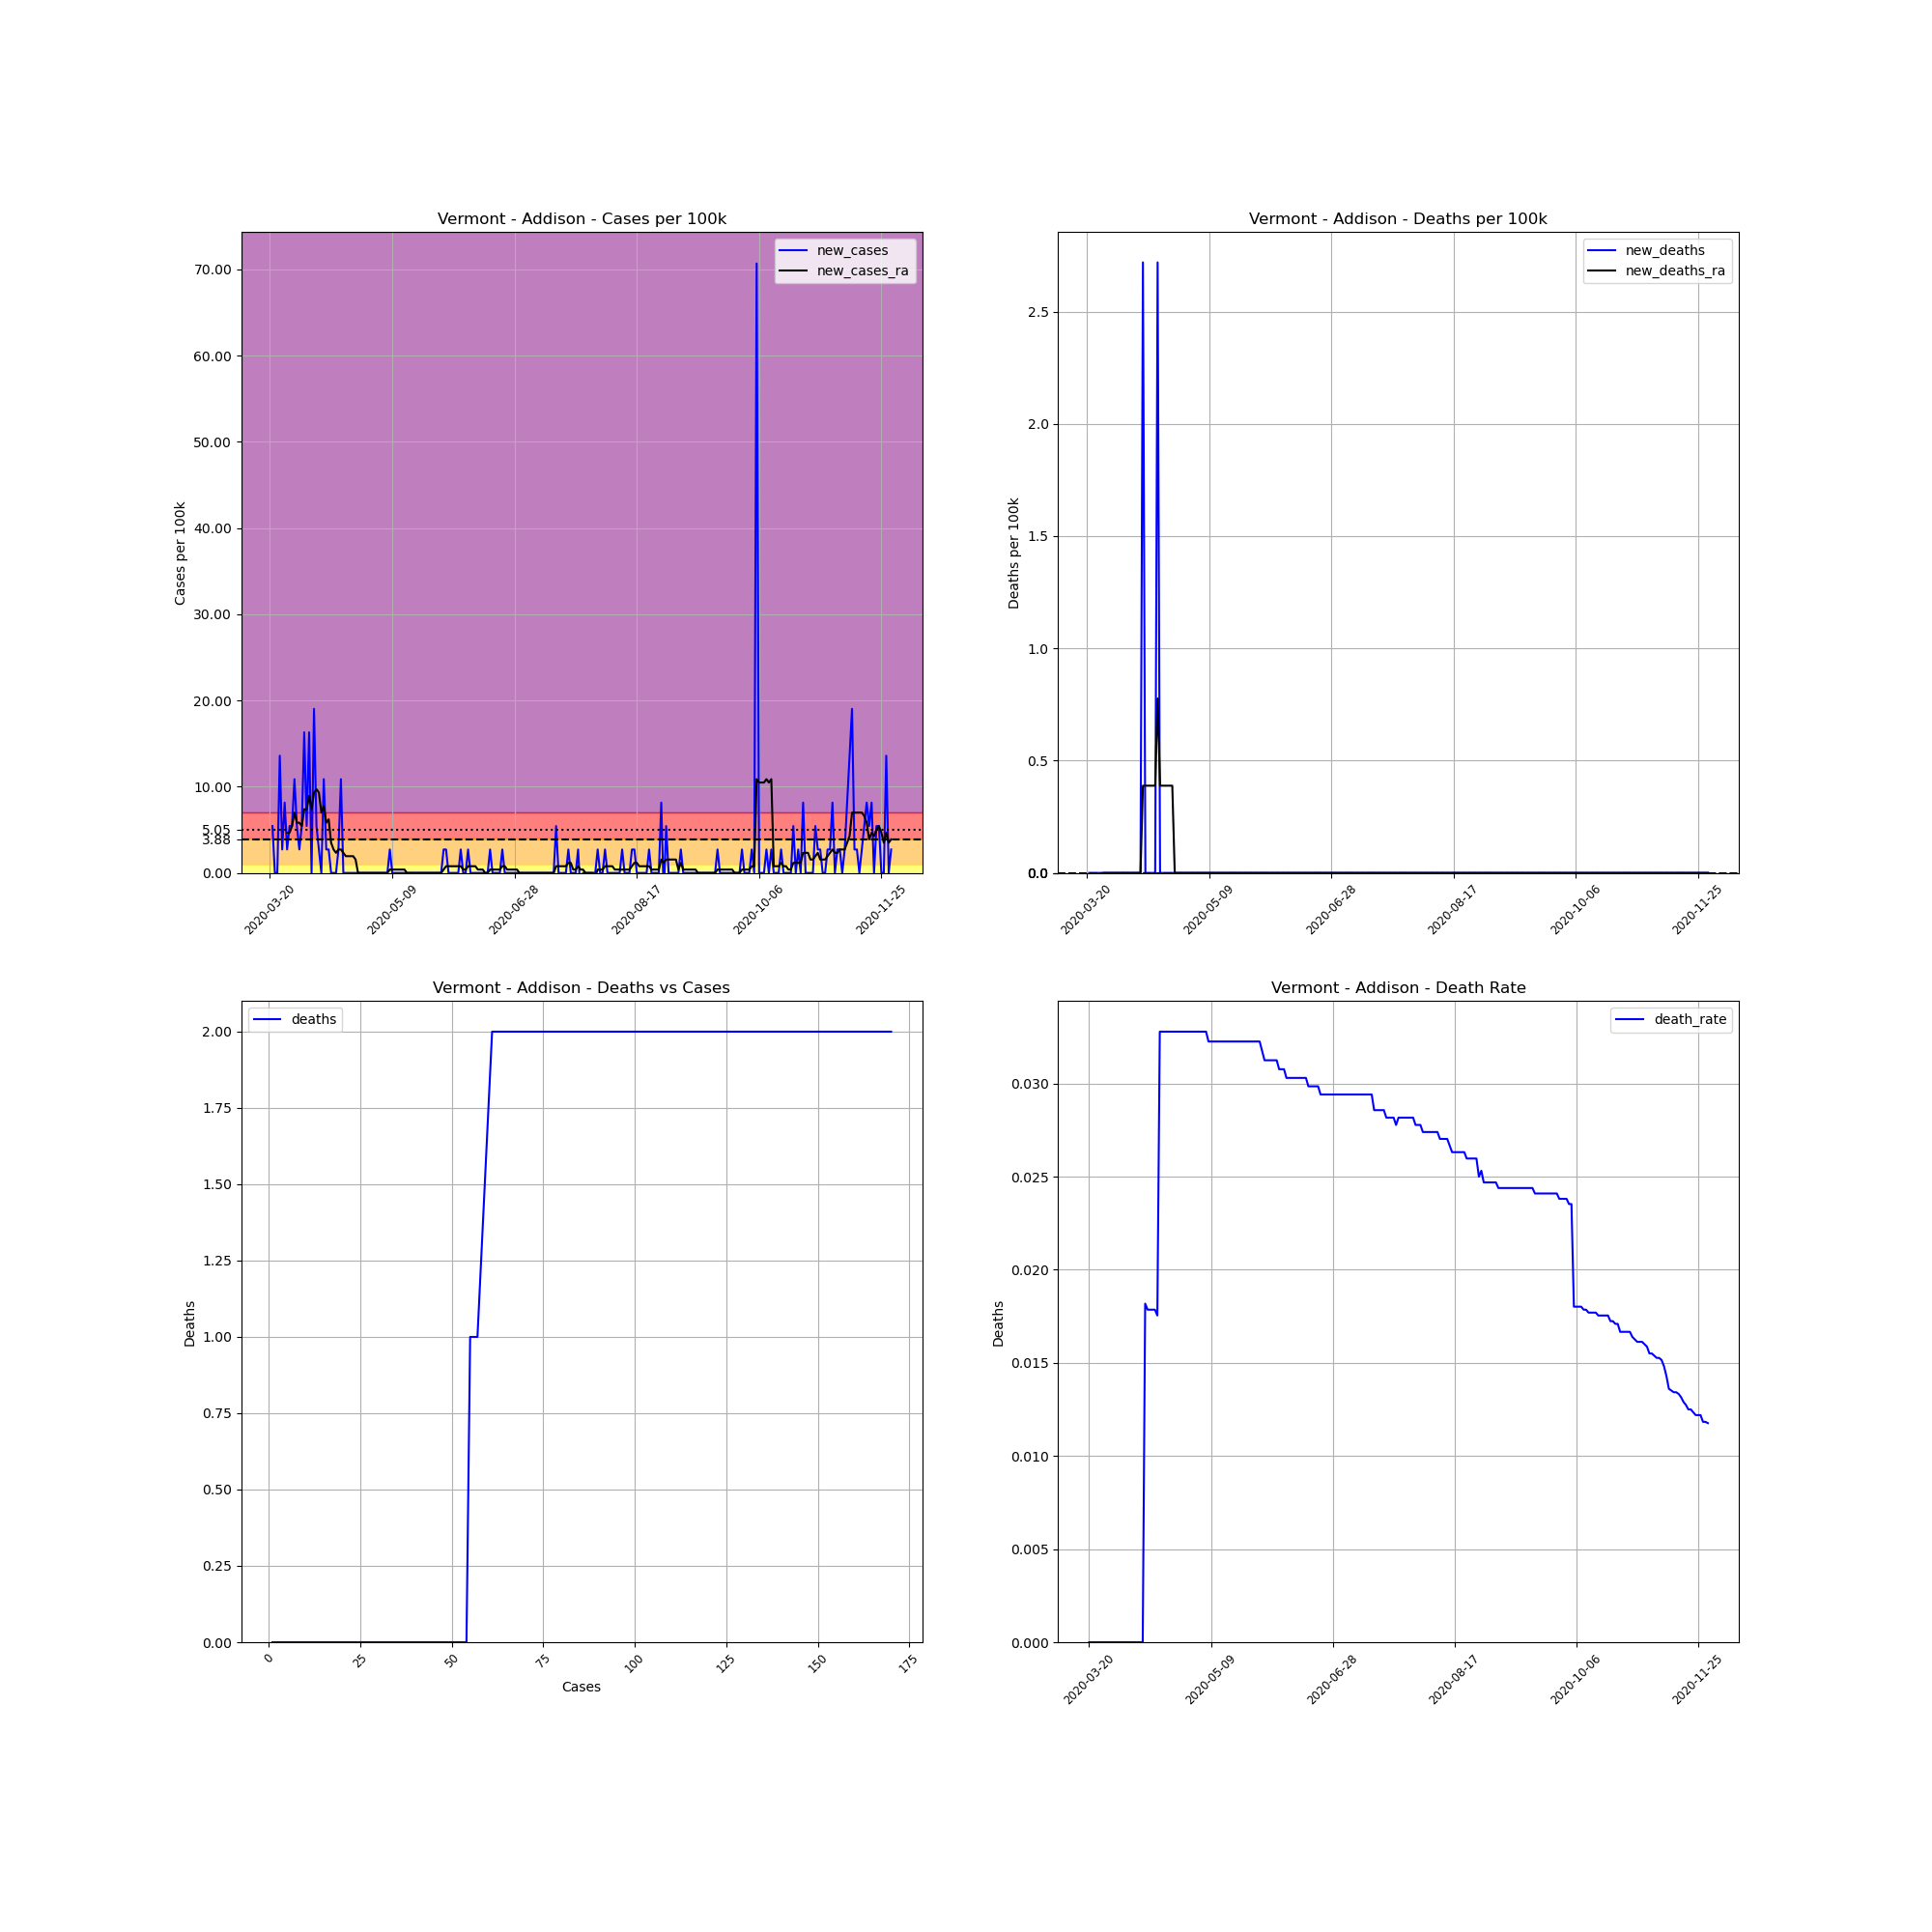

The data file committed next to this chart (first rows):
, date, county, state, fips, cases, deaths, COUNTY, STNAME, CTYNAME, POPESTIMATE2019, cases_per_100k, deaths_per_100k, death_rate, new_cases, new_deaths, new_cases_ra, new_deaths_ra
228716, 2020-03-20, Addison, Vermont, 50001, 1, 0.0, 1, Vermont, Addison, 36777, 2.719, 0.0, 0.0, , , , 
228717, 2020-03-21, Addison, Vermont, 50001, 3, 0.0, 1, Vermont, Addison, 36777, 8.157, 0.0, 0.0, 5.438, 0.0, , 
228718, 2020-03-22, Addison, Vermont, 50001, 3, 0.0, 1, Vermont, Addison, 36777, 8.157, 0.0, 0.0, 0.0, 0.0, , 
228719, 2020-03-23, Addison, Vermont, 50001, 3, 0.0, 1, Vermont, Addison, 36777, 8.157, 0.0, 0.0, 0.0, 0.0, , 
228720, 2020-03-24, Addison, Vermont, 50001, 8, 0.0, 1, Vermont, Addison, 36777, 21.75, 0.0, 0.0, 13.6, 0.0, , 
228721, 2020-03-25, Addison, Vermont, 50001, 9, 0.0, 1, Vermont, Addison, 36777, 24.47, 0.0, 0.0, 2.719, 0.0, , 
228722, 2020-03-26, Addison, Vermont, 50001, 12, 0.0, 1, Vermont, Addison, 36777, 32.63, 0.0, 0.0, 8.157, 0.0, , 
228723, 2020-03-27, Addison, Vermont, 50001, 13, 0.0, 1, Vermont, Addison, 36777, 35.35, 0.0, 0.0, 2.719, 0.0, 4.661, 0.0
228724, 2020-03-28, Addison, Vermont, 50001, 15, 0.0, 1, Vermont, Addison, 36777, 40.79, 0.0, 0.0, 5.438, 0.0, 4.661, 0.0
228725, 2020-03-29, Addison, Vermont, 50001, 17, 0.0, 1, Vermont, Addison, 36777, 46.22, 0.0, 0.0, 5.438, 0.0, 5.438, 0.0
228726, 2020-03-30, Addison, Vermont, 50001, 21, 0.0, 1, Vermont, Addison, 36777, 57.1, 0.0, 0.0, 10.88, 0.0, 6.992, 0.0
228727, 2020-03-31, Addison, Vermont, 50001, 23, 0.0, 1, Vermont, Addison, 36777, 62.54, 0.0, 0.0, 5.438, 0.0, 5.827, 0.0
228728, 2020-04-01, Addison, Vermont, 50001, 24, 0.0, 1, Vermont, Addison, 36777, 65.26, 0.0, 0.0, 2.719, 0.0, 5.827, 0.0
228729, 2020-04-02, Addison, Vermont, 50001, 26, 0.0, 1, Vermont, Addison, 36777, 70.7, 0.0, 0.0, 5.438, 0.0, 5.438, 0.0
228730, 2020-04-03, Addison, Vermont, 50001, 32, 0.0, 1, Vermont, Addison, 36777, 87.01, 0.0, 0.0, 16.31, 0.0, 7.38, 0.0
228731, 2020-04-04, Addison, Vermont, 50001, 34, 0.0, 1, Vermont, Addison, 36777, 92.45, 0.0, 0.0, 5.438, 0.0, 7.38, 0.0
228732, 2020-04-05, Addison, Vermont, 50001, 40, 0.0, 1, Vermont, Addison, 36777, 108.8, 0.0, 0.0, 16.31, 0.0, 8.934, 0.0
228733, 2020-04-06, Addison, Vermont, 50001, 40, 0.0, 1, Vermont, Addison, 36777, 108.8, 0.0, 0.0, 0.0, 0.0, 7.38, 0.0
228734, 2020-04-07, Addison, Vermont, 50001, 47, 0.0, 1, Vermont, Addison, 36777, 127.8, 0.0, 0.0, 19.03, 0.0, 9.323, 0.0
228735, 2020-04-08, Addison, Vermont, 50001, 49, 0.0, 1, Vermont, Addison, 36777, 133.2, 0.0, 0.0, 5.438, 0.0, 9.711, 0.0
228736, 2020-04-09, Addison, Vermont, 50001, 50, 0.0, 1, Vermont, Addison, 36777, 136, 0.0, 0.0, 2.719, 0.0, 9.323, 0.0
228737, 2020-04-10, Addison, Vermont, 50001, 50, 0.0, 1, Vermont, Addison, 36777, 136, 0.0, 0.0, 0.0, 0.0, 6.992, 0.0
228738, 2020-04-11, Addison, Vermont, 50001, 54, 0.0, 1, Vermont, Addison, 36777, 146.8, 0.0, 0.0, 10.88, 0.0, 7.769, 0.0
228739, 2020-04-12, Addison, Vermont, 50001, 55, 1.0, 1, Vermont, Addison, 36777, 149.5, 2.719, 0.01818, 2.719, 2.719, 5.827, 0.3884
228740, 2020-04-13, Addison, Vermont, 50001, 56, 1.0, 1, Vermont, Addison, 36777, 152.3, 2.719, 0.01786, 2.719, 0.0, 6.215, 0.3884
228741, 2020-04-14, Addison, Vermont, 50001, 56, 1.0, 1, Vermont, Addison, 36777, 152.3, 2.719, 0.01786, 0.0, 0.0, 3.496, 0.3884
228742, 2020-04-15, Addison, Vermont, 50001, 56, 1.0, 1, Vermont, Addison, 36777, 152.3, 2.719, 0.01786, 0.0, 0.0, 2.719, 0.3884
228743, 2020-04-16, Addison, Vermont, 50001, 56, 1.0, 1, Vermont, Addison, 36777, 152.3, 2.719, 0.01786, 0.0, 0.0, 2.331, 0.3884
228744, 2020-04-17, Addison, Vermont, 50001, 57, 1.0, 1, Vermont, Addison, 36777, 155, 2.719, 0.01754, 2.719, 0.0, 2.719, 0.3884
228745, 2020-04-18, Addison, Vermont, 50001, 61, 2.0, 1, Vermont, Addison, 36777, 165.9, 5.438, 0.03279, 10.88, 2.719, 2.719, 0.7769
228746, 2020-04-19, Addison, Vermont, 50001, 61, 2.0, 1, Vermont, Addison, 36777, 165.9, 5.438, 0.03279, 0.0, 0.0, 2.331, 0.3884
228747, 2020-04-20, Addison, Vermont, 50001, 61, 2.0, 1, Vermont, Addison, 36777, 165.9, 5.438, 0.03279, 0.0, 0.0, 1.942, 0.3884
228748, 2020-04-21, Addison, Vermont, 50001, 61, 2.0, 1, Vermont, Addison, 36777, 165.9, 5.438, 0.03279, 0.0, 0.0, 1.942, 0.3884
228749, 2020-04-22, Addison, Vermont, 50001, 61, 2.0, 1, Vermont, Addison, 36777, 165.9, 5.438, 0.03279, 0.0, 0.0, 1.942, 0.3884
228750, 2020-04-23, Addison, Vermont, 50001, 61, 2.0, 1, Vermont, Addison, 36777, 165.9, 5.438, 0.03279, 0.0, 0.0, 1.942, 0.3884
228751, 2020-04-24, Addison, Vermont, 50001, 61, 2.0, 1, Vermont, Addison, 36777, 165.9, 5.438, 0.03279, 0.0, 0.0, 1.554, 0.3884
228752, 2020-04-25, Addison, Vermont, 50001, 61, 2.0, 1, Vermont, Addison, 36777, 165.9, 5.438, 0.03279, 0.0, 0.0, 0.0, 0.0
228753, 2020-04-26, Addison, Vermont, 50001, 61, 2.0, 1, Vermont, Addison, 36777, 165.9, 5.438, 0.03279, 0.0, 0.0, 0.0, 0.0
228754, 2020-04-27, Addison, Vermont, 50001, 61, 2.0, 1, Vermont, Addison, 36777, 165.9, 5.438, 0.03279, 0.0, 0.0, 0.0, 0.0
228755, 2020-04-28, Addison, Vermont, 50001, 61, 2.0, 1, Vermont, Addison, 36777, 165.9, 5.438, 0.03279, 0.0, 0.0, 0.0, 0.0
228756, 2020-04-29, Addison, Vermont, 50001, 61, 2.0, 1, Vermont, Addison, 36777, 165.9, 5.438, 0.03279, 0.0, 0.0, 0.0, 0.0
228757, 2020-04-30, Addison, Vermont, 50001, 61, 2.0, 1, Vermont, Addison, 36777, 165.9, 5.438, 0.03279, 0.0, 0.0, 0.0, 0.0
228758, 2020-05-01, Addison, Vermont, 50001, 61, 2.0, 1, Vermont, Addison, 36777, 165.9, 5.438, 0.03279, 0.0, 0.0, 0.0, 0.0
228759, 2020-05-02, Addison, Vermont, 50001, 61, 2.0, 1, Vermont, Addison, 36777, 165.9, 5.438, 0.03279, 0.0, 0.0, 0.0, 0.0
228760, 2020-05-03, Addison, Vermont, 50001, 61, 2.0, 1, Vermont, Addison, 36777, 165.9, 5.438, 0.03279, 0.0, 0.0, 0.0, 0.0
228761, 2020-05-04, Addison, Vermont, 50001, 61, 2.0, 1, Vermont, Addison, 36777, 165.9, 5.438, 0.03279, 0.0, 0.0, 0.0, 0.0
228762, 2020-05-05, Addison, Vermont, 50001, 61, 2.0, 1, Vermont, Addison, 36777, 165.9, 5.438, 0.03279, 0.0, 0.0, 0.0, 0.0
228763, 2020-05-06, Addison, Vermont, 50001, 61, 2.0, 1, Vermont, Addison, 36777, 165.9, 5.438, 0.03279, 0.0, 0.0, 0.0, 0.0
228764, 2020-05-07, Addison, Vermont, 50001, 61, 2.0, 1, Vermont, Addison, 36777, 165.9, 5.438, 0.03279, 0.0, 0.0, 0.0, 0.0
228765, 2020-05-08, Addison, Vermont, 50001, 62, 2.0, 1, Vermont, Addison, 36777, 168.6, 5.438, 0.03226, 2.719, 0.0, 0.3884, 0.0
228766, 2020-05-09, Addison, Vermont, 50001, 62, 2.0, 1, Vermont, Addison, 36777, 168.6, 5.438, 0.03226, 0.0, 0.0, 0.3884, 0.0
228767, 2020-05-10, Addison, Vermont, 50001, 62, 2.0, 1, Vermont, Addison, 36777, 168.6, 5.438, 0.03226, 0.0, 0.0, 0.3884, 0.0
228768, 2020-05-11, Addison, Vermont, 50001, 62, 2.0, 1, Vermont, Addison, 36777, 168.6, 5.438, 0.03226, 0.0, 0.0, 0.3884, 0.0
228769, 2020-05-12, Addison, Vermont, 50001, 62, 2.0, 1, Vermont, Addison, 36777, 168.6, 5.438, 0.03226, 0.0, 0.0, 0.3884, 0.0
228770, 2020-05-13, Addison, Vermont, 50001, 62, 2.0, 1, Vermont, Addison, 36777, 168.6, 5.438, 0.03226, 0.0, 0.0, 0.3884, 0.0
228771, 2020-05-14, Addison, Vermont, 50001, 62, 2.0, 1, Vermont, Addison, 36777, 168.6, 5.438, 0.03226, 0.0, 0.0, 0.3884, 0.0
228772, 2020-05-15, Addison, Vermont, 50001, 62, 2.0, 1, Vermont, Addison, 36777, 168.6, 5.438, 0.03226, 0.0, 0.0, 0.0, 0.0
228773, 2020-05-16, Addison, Vermont, 50001, 62, 2.0, 1, Vermont, Addison, 36777, 168.6, 5.438, 0.03226, 0.0, 0.0, 0.0, 0.0
228774, 2020-05-17, Addison, Vermont, 50001, 62, 2.0, 1, Vermont, Addison, 36777, 168.6, 5.438, 0.03226, 0.0, 0.0, 0.0, 0.0
228775, 2020-05-18, Addison, Vermont, 50001, 62, 2.0, 1, Vermont, Addison, 36777, 168.6, 5.438, 0.03226, 0.0, 0.0, 0.0, 0.0
... 195 more rows
